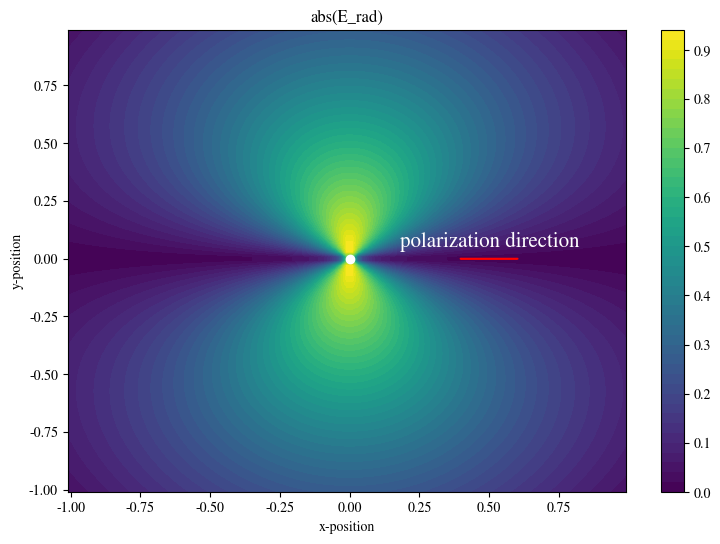

Python code for this plot:
import numpy as np
import matplotlib as mpl
from matplotlib import pyplot as plt
from numpy import linalg


import time as time

starttime = time.time()
mpl.rcParams.update({'font.size': 10, 'font.family': 'STIXGeneral',
                            'mathtext.fontset': 'stix'})




#constants
k = 1
epsilon_0 = 1
alpha = 1
E_in = 1


# def E_rad(r,theta): #in polar coordinates
# 	A = k**2*np.sin(theta)*np.exp(1j*k*r)*alpha*E_in/(4*3.14159*epsilon_0*r)
# 	return A



# def E_rad(x,y,shift): #in regular coordinates
# 	r_0 = np.sqrt(x**2+y**2)
# 	if x>0:
# 		theta_0 = np.arcsin(y/r_0)
# 	if x<=0:
# 		theta_0 = np.pi - np.arcsin(y/r_0)
# 	r_1 = np.sqrt(r_0**2 + shift**2 - 2*r_0*shift*np.cos(theta_0))
# 	theta_1 = np.arctan(y/(np.abs(x-shift)))
# 	A = k**2.0*np.sin(theta_1)*np.exp(1j*k*r_1)*alpha*E_in/(4*3.14159*epsilon_0*r_1)
# 	return A


def E_rad2(x,y,shift): #in regular coordinates
	r_0 = np.sqrt(x**2+y**2)
	theta_0 = np.arccos(x/r_0)
	r_1 = np.sqrt(r_0**2 + shift**2 - 2*r_0*shift*np.cos(theta_0))
	theta_1 = np.arctan(y/(np.abs(x-shift)))
	A = np.sin(theta_1)*np.exp(1j*k*r_1)/(r_1+1)
	return A

# # print(E_rad(x,y,x0))
# print(E_rad2(.02,.02,0))
# print(E_rad2(.02-.01,.02,-.01))

# print(E_rad2(.02,.02,0))
# print(E_rad2(.02+.01,.02,+.01))


# print(E_rad2(-.02,.02,0))
# print(E_rad2(-.02+.01,.02,+.01))



# print(E_rad2(-.02,.02,0))
# print(E_rad2(-.02+.03,.02,+.03))


# print(E_rad2(-.01,-.001,0))
# print(E_rad2(-.01+.2,-.001,+.2))
# print("try something else")
# print(E_rad2(.19,.0001,+.2))
# print(E_rad2(.21,.0001,+.2))




X = np.arange(-1.01, 1.01, .02)
Y = np.arange(-1.01, 1.01, .02)
# plt.figure()
# plt.plot(X,np.real(E_rad2(X,.001,0)))
# plt.plot(X, np.real(E_rad2(X,.001,.2)))


x, y = np.meshgrid(X, Y)




E_test1 = np.abs(np.real(E_rad2(x,y,0)))
print(np.max(E_test1))

plt.figure(figsize = (9,6))
plt.contourf(x,y,E_test1,50, alpha = 1)
plt.xlabel("x-position")
plt.ylabel("y-position")
plt.title("abs(E_rad)")
plt.colorbar()
plt.arrow(.4,0,.2,0,color = 'red')
plt.arrow(.6,0,-.2,0,color = 'red')
plt.plot(0,0,'ro', color = 'white') 
plt.text(.18,.05,'polarization direction', color = 'white', fontsize = 15)
# plt.ylim(-.5,.5)
# plt.xlim(-.5,.5)
stoptime = time.time()
print("Program took %1.2f seconds" %(stoptime-starttime))
plt.show()
